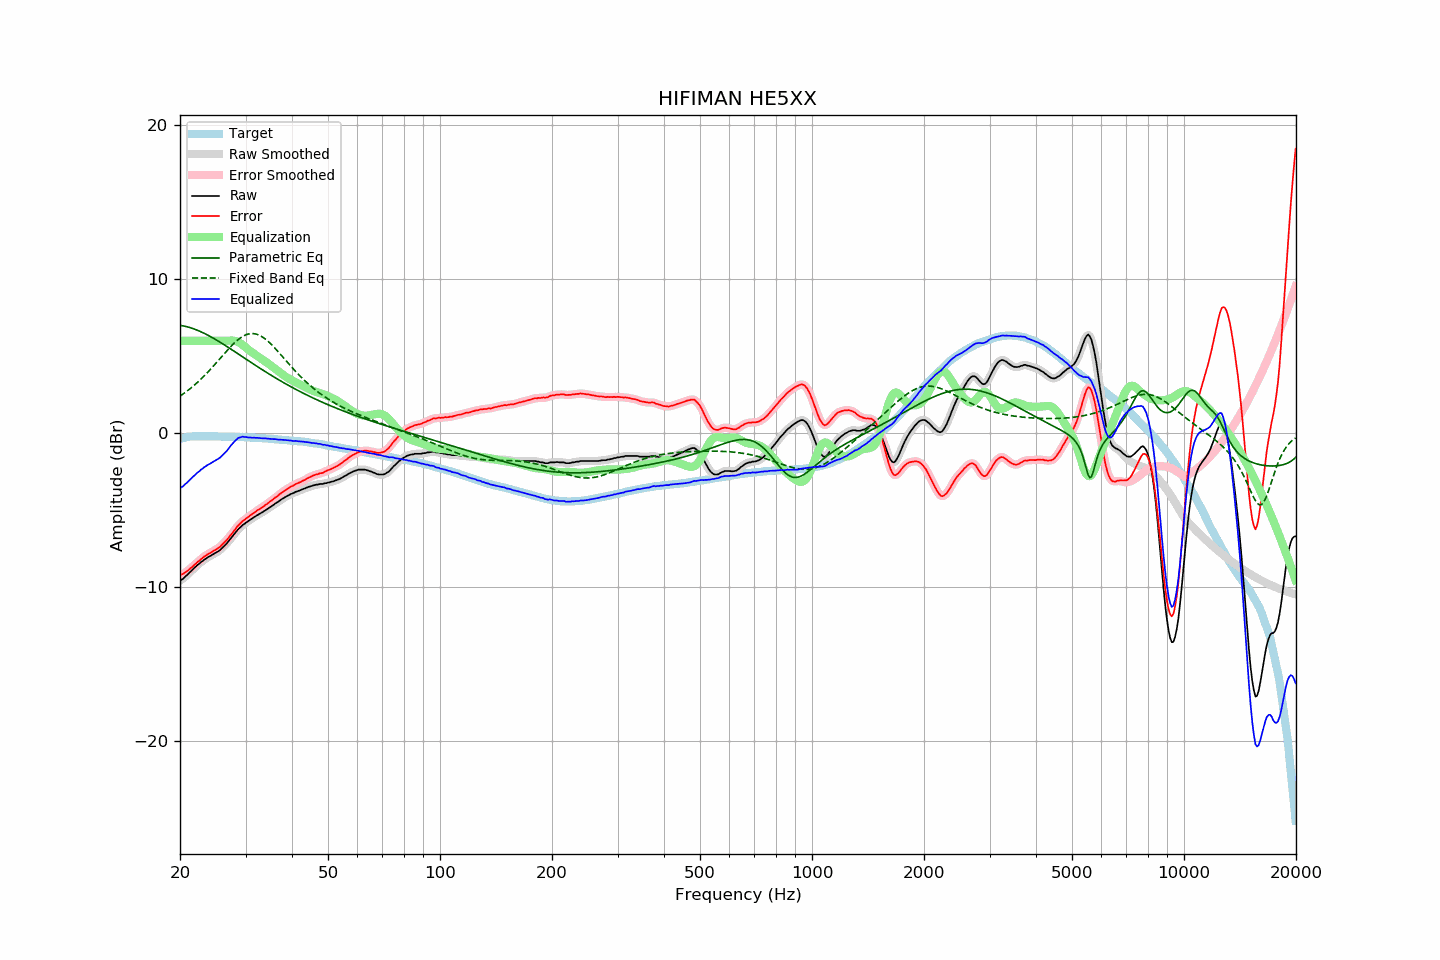

Values plotted in this chart, from the file beside it:
frequency, raw, error, smoothed, error_smoothed, equalization, parametric_eq, fixed_band_eq, equalized_raw, equalized_smoothed, target
20.00, -9.56, -9.19, -9.56, -9.19, 6.00, 7.00, 2.41, -3.56, -3.56, -0.37
20.20, -9.50, -9.16, -9.50, -9.16, 6.00, 6.99, 2.48, -3.50, -3.50, -0.34
20.40, -9.44, -9.13, -9.42, -9.11, 6.00, 6.97, 2.55, -3.44, -3.42, -0.31
20.61, -9.33, -9.04, -9.34, -9.06, 6.00, 6.95, 2.63, -3.33, -3.34, -0.29
20.81, -9.24, -8.98, -9.24, -8.98, 6.00, 6.92, 2.71, -3.24, -3.24, -0.26
21.02, -9.14, -8.91, -9.14, -8.90, 6.00, 6.90, 2.79, -3.14, -3.14, -0.23
21.23, -9.03, -8.81, -9.04, -8.82, 6.00, 6.87, 2.87, -3.03, -3.04, -0.22
21.44, -8.94, -8.73, -8.93, -8.72, 6.00, 6.83, 2.95, -2.94, -2.93, -0.21
21.66, -8.83, -8.63, -8.83, -8.63, 6.00, 6.80, 3.04, -2.83, -2.83, -0.20
21.87, -8.74, -8.54, -8.73, -8.54, 6.00, 6.76, 3.13, -2.74, -2.73, -0.20
22.09, -8.64, -8.45, -8.64, -8.45, 6.00, 6.72, 3.22, -2.64, -2.64, -0.19
22.31, -8.54, -8.35, -8.55, -8.35, 6.00, 6.68, 3.32, -2.54, -2.55, -0.19
22.54, -8.47, -8.28, -8.46, -8.27, 6.00, 6.64, 3.41, -2.47, -2.46, -0.19
22.76, -8.36, -8.17, -8.37, -8.18, 6.00, 6.59, 3.51, -2.36, -2.37, -0.19
22.99, -8.30, -8.10, -8.29, -8.09, 6.00, 6.54, 3.62, -2.30, -2.29, -0.20
23.22, -8.21, -8.01, -8.21, -8.01, 6.00, 6.49, 3.72, -2.21, -2.21, -0.20
23.45, -8.15, -7.95, -8.14, -7.94, 6.00, 6.44, 3.83, -2.15, -2.14, -0.20
23.69, -8.07, -7.87, -8.08, -7.87, 6.00, 6.39, 3.93, -2.07, -2.08, -0.20
23.92, -8.01, -7.81, -8.01, -7.81, 6.00, 6.33, 4.04, -2.01, -2.01, -0.20
24.16, -7.96, -7.76, -7.95, -7.75, 6.00, 6.27, 4.16, -1.96, -1.95, -0.19
24.40, -7.89, -7.69, -7.89, -7.69, 6.00, 6.22, 4.27, -1.89, -1.89, -0.19
24.65, -7.83, -7.63, -7.83, -7.63, 6.00, 6.16, 4.39, -1.83, -1.83, -0.21
24.89, -7.78, -7.57, -7.77, -7.57, 6.00, 6.10, 4.50, -1.78, -1.77, -0.21
25.14, -7.71, -7.50, -7.71, -7.51, 6.00, 6.03, 4.62, -1.71, -1.71, -0.21
25.39, -7.65, -7.44, -7.65, -7.44, 6.00, 5.97, 4.74, -1.65, -1.65, -0.21
25.65, -7.57, -7.36, -7.56, -7.35, 6.00, 5.91, 4.86, -1.57, -1.56, -0.21
25.91, -7.47, -7.25, -7.47, -7.26, 6.00, 5.84, 4.98, -1.47, -1.47, -0.22
26.16, -7.37, -7.15, -7.37, -7.15, 6.00, 5.78, 5.10, -1.37, -1.37, -0.22
26.43, -7.26, -7.04, -7.26, -7.04, 6.00, 5.71, 5.22, -1.26, -1.26, -0.22
26.69, -7.16, -6.94, -7.15, -6.93, 6.00, 5.64, 5.34, -1.16, -1.15, -0.22
26.96, -7.03, -6.81, -7.03, -6.81, 6.01, 5.58, 5.45, -1.02, -1.03, -0.22
27.23, -6.91, -6.69, -6.91, -6.69, 6.02, 5.51, 5.57, -0.90, -0.89, -0.22
27.50, -6.77, -6.55, -6.78, -6.55, 6.02, 5.44, 5.68, -0.75, -0.76, -0.22
27.77, -6.65, -6.42, -6.65, -6.42, 6.01, 5.37, 5.78, -0.63, -0.63, -0.23
28.05, -6.52, -6.29, -6.51, -6.28, 6.00, 5.30, 5.88, -0.52, -0.52, -0.23
28.33, -6.39, -6.14, -6.38, -6.14, 5.97, 5.23, 5.98, -0.42, -0.41, -0.24
28.62, -6.25, -6.01, -6.26, -6.02, 5.93, 5.16, 6.07, -0.32, -0.33, -0.24
28.90, -6.15, -5.90, -6.15, -5.90, 5.87, 5.10, 6.15, -0.27, -0.27, -0.25
29.19, -6.06, -5.80, -6.05, -5.80, 5.81, 5.03, 6.22, -0.25, -0.24, -0.26
29.48, -5.95, -5.70, -5.96, -5.71, 5.73, 4.96, 6.29, -0.22, -0.23, -0.25
29.78, -5.89, -5.63, -5.88, -5.62, 5.65, 4.89, 6.34, -0.24, -0.23, -0.26
30.08, -5.80, -5.54, -5.81, -5.55, 5.56, 4.82, 6.39, -0.24, -0.24, -0.26
30.38, -5.74, -5.47, -5.73, -5.47, 5.47, 4.75, 6.43, -0.27, -0.26, -0.27
30.68, -5.66, -5.39, -5.66, -5.39, 5.39, 4.68, 6.45, -0.27, -0.28, -0.27
30.99, -5.59, -5.31, -5.59, -5.31, 5.31, 4.61, 6.47, -0.28, -0.28, -0.28
31.30, -5.53, -5.25, -5.52, -5.24, 5.24, 4.54, 6.47, -0.29, -0.29, -0.28
31.61, -5.45, -5.16, -5.46, -5.17, 5.17, 4.47, 6.47, -0.28, -0.29, -0.29
31.93, -5.39, -5.09, -5.39, -5.09, 5.09, 4.40, 6.45, -0.30, -0.29, -0.30
32.24, -5.32, -5.01, -5.32, -5.02, 5.02, 4.34, 6.42, -0.30, -0.30, -0.31
32.57, -5.26, -4.95, -5.26, -4.95, 4.95, 4.27, 6.38, -0.31, -0.31, -0.31
32.89, -5.20, -4.89, -5.20, -4.88, 4.88, 4.20, 6.33, -0.32, -0.32, -0.31
33.22, -5.14, -4.82, -5.14, -4.82, 4.81, 4.14, 6.27, -0.33, -0.32, -0.32
33.55, -5.07, -4.74, -5.07, -4.74, 4.74, 4.07, 6.20, -0.33, -0.33, -0.32
33.89, -5.00, -4.66, -5.00, -4.67, 4.67, 4.00, 6.12, -0.33, -0.34, -0.34
34.23, -4.94, -4.60, -4.94, -4.59, 4.59, 3.94, 6.04, -0.35, -0.34, -0.34
34.57, -4.87, -4.52, -4.87, -4.52, 4.52, 3.87, 5.95, -0.35, -0.35, -0.35
34.92, -4.79, -4.43, -4.80, -4.44, 4.44, 3.81, 5.85, -0.35, -0.36, -0.36
35.27, -4.73, -4.37, -4.73, -4.36, 4.36, 3.75, 5.75, -0.37, -0.37, -0.36
35.62, -4.66, -4.29, -4.65, -4.28, 4.28, 3.68, 5.64, -0.38, -0.37, -0.37
35.97, -4.58, -4.19, -4.59, -4.20, 4.20, 3.62, 5.53, -0.38, -0.39, -0.39
... 635 more rows
